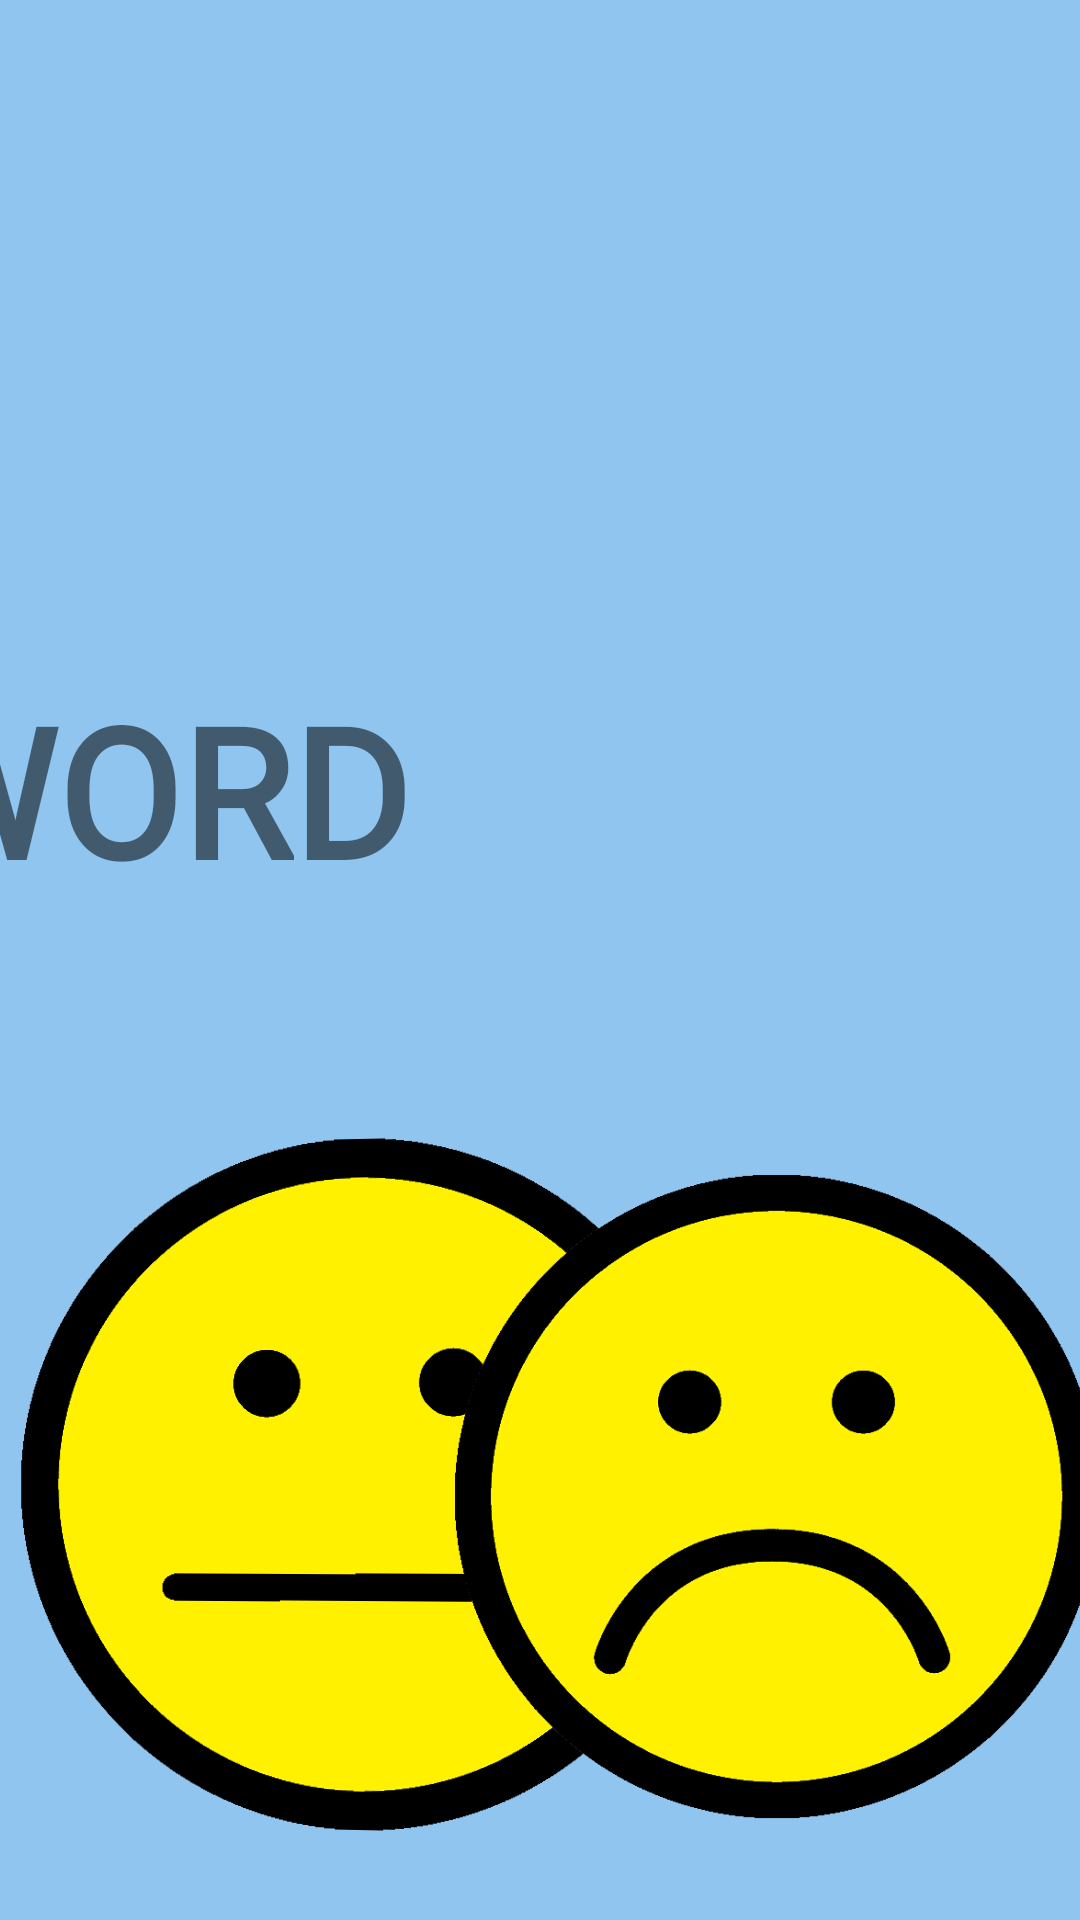

Android layout source for this screen:
<!-- AndroidManifest.xml: application theme Theme.BlackfootProjectDemo -->
<!-- res/layout/hangman.xml -->
<?xml version="1.0" encoding="utf-8"?>
<androidx.constraintlayout.widget.ConstraintLayout xmlns:android="http://schemas.android.com/apk/res/android"
    xmlns:app="http://schemas.android.com/apk/res-auto"
    xmlns:tools="http://schemas.android.com/tools"
    android:layout_width="match_parent"
    android:layout_height="match_parent"
    android:background="#8FC5EF">

    <TextView
        android:id="@+id/hangmanText"
        android:layout_width="854dp"
        android:layout_height="76dp"
        android:layout_marginStart="50dp"
        android:layout_marginTop="182dp"
        android:layout_marginEnd="58dp"
        android:layout_marginBottom="341dp"
        android:fontFamily="@font/nunito_bold"
        android:text="Blackfoot Word"
        android:textAlignment="center"
        android:textAllCaps="true"
        android:textSize="60sp"
        android:textStyle="bold"
        app:layout_constraintBottom_toBottomOf="parent"
        app:layout_constraintEnd_toEndOf="parent"
        app:layout_constraintHorizontal_bias="1.0"
        app:layout_constraintStart_toStartOf="parent"
        app:layout_constraintTop_toTopOf="parent"
        app:layout_constraintVertical_bias="1.0" />

    <TextView
        android:id="@+id/incorrectLettersText"
        android:layout_width="280dp"
        android:layout_height="39dp"
        android:layout_marginStart="376dp"
        android:layout_marginTop="100dp"
        android:layout_marginEnd="378dp"
        android:layout_marginBottom="100dp"
        android:fontFamily="@font/nunito_bold"
        android:text="Incorrect Letters"
        android:textAlignment="center"
        android:textSize="34sp"
        android:textStyle="bold"
        app:layout_constraintBottom_toBottomOf="parent"
        app:layout_constraintEnd_toEndOf="parent"
        app:layout_constraintHorizontal_bias="0.486"
        app:layout_constraintStart_toStartOf="parent"
        app:layout_constraintTop_toBottomOf="@+id/hangmanText"
        app:layout_constraintVertical_bias="0.0" />

    <TextView
        android:id="@+id/incorrectLettersList"
        android:layout_width="755dp"
        android:layout_height="34dp"
        android:layout_marginStart="104dp"
        android:layout_marginTop="14dp"
        android:layout_marginEnd="103dp"
        android:layout_marginBottom="156dp"
        android:textAlignment="center"
        android:textSize="20sp"
        app:layout_constraintBottom_toBottomOf="parent"
        app:layout_constraintEnd_toEndOf="parent"
        app:layout_constraintHorizontal_bias="0.0"
        app:layout_constraintStart_toStartOf="parent"
        app:layout_constraintTop_toBottomOf="@+id/incorrectLettersText"
        app:layout_constraintVertical_bias="0.0" />

    <ImageView
        android:id="@+id/flowerhappy"
        android:layout_width="193dp"
        android:layout_height="262dp"
        android:layout_marginTop="28dp"
        android:layout_marginEnd="8dp"
        android:layout_marginBottom="2dp"
        app:layout_constraintBottom_toBottomOf="parent"
        app:layout_constraintEnd_toEndOf="parent"
        app:layout_constraintTop_toBottomOf="@+id/hangmanText"
        app:layout_constraintVertical_bias="0.979"
        app:srcCompat="@drawable/flowerhappy" />

    <ImageView
        android:id="@+id/flowerok"
        android:layout_width="231dp"
        android:layout_height="286dp"
        android:layout_marginStart="4dp"
        android:layout_marginTop="30dp"
        android:layout_marginBottom="2dp"
        android:rotationY="-182"
        app:layout_constraintBottom_toBottomOf="parent"
        app:layout_constraintStart_toStartOf="parent"
        app:layout_constraintTop_toBottomOf="@+id/hangmanText"
        app:layout_constraintVertical_bias="1.0"
        app:srcCompat="@drawable/flowerok" />

    <ImageView
        android:id="@+id/flowersad"
        android:layout_width="215dp"
        android:layout_height="296dp"
        android:layout_marginStart="87dp"
        android:layout_marginTop="52dp"
        android:layout_marginEnd="5dp"
        app:layout_constraintEnd_toEndOf="parent"
        app:layout_constraintHorizontal_bias="0.882"
        app:layout_constraintStart_toEndOf="@+id/incorrectLettersText"
        app:layout_constraintTop_toBottomOf="@+id/hangmanText"
        app:srcCompat="@drawable/flowersad" />

    <ImageView
        android:id="@+id/flowerrip"
        android:layout_width="352dp"
        android:layout_height="150dp"
        android:layout_marginStart="6dp"
        android:layout_marginTop="1dp"
        android:layout_marginEnd="50dp"
        android:layout_marginBottom="3dp"
        app:layout_constraintBottom_toBottomOf="parent"
        app:layout_constraintEnd_toStartOf="@+id/flowersad"
        app:layout_constraintHorizontal_bias="0.673"
        app:layout_constraintStart_toEndOf="@+id/flowerok"
        app:layout_constraintTop_toBottomOf="@+id/incorrectLettersList"
        app:layout_constraintVertical_bias="0.0"
        app:srcCompat="@drawable/flowerrip" />
</androidx.constraintlayout.widget.ConstraintLayout>
<!-- resources referenced by this layout -->
<resources>
  <!-- drawable flowerhappy: png bitmap (drawable, 21113 bytes) -->
  <!-- drawable flowerok: png bitmap (drawable, 17419 bytes) -->
  <!-- drawable flowerrip: png bitmap (drawable, 31327 bytes) -->
  <!-- drawable flowersad: png bitmap (drawable, 27420 bytes) -->
  <style name="Theme.BlackfootProjectDemo" parent="Theme.AppCompat.Light.NoActionBar">
          
          <item name="colorPrimary">@color/purple_500</item>
          <item name="colorPrimaryVariant">@color/purple_700</item>
          <item name="colorOnPrimary">@color/white</item>
          
          <item name="colorSecondary">@color/teal_200</item>
          <item name="colorSecondaryVariant">@color/teal_700</item>
          <item name="colorOnSecondary">@color/black</item>
          
          <item name="android:statusBarColor" tools:targetApi="l">?attr/colorPrimaryVariant</item>
          <item name="windowActionBar">false</item>
          <item name="windowNoTitle">true</item>
          <item name="android:windowFullscreen">true</item>
          <item name="android:windowTranslucentNavigation">true</item>
          
      </style>
  <!-- not gathered from this repository: default colours our renderer supplied (Android Studio template values) -->
  <color name="purple_500">#FF6200EE</color>
  <color name="purple_700">#FF3700B3</color>
  <color name="teal_200">#FF03DAC5</color>
  <color name="teal_700">#FF018786</color>
  <color name="black">#FF000000</color>
  <color name="white">#FFFFFFFF</color>
</resources>
